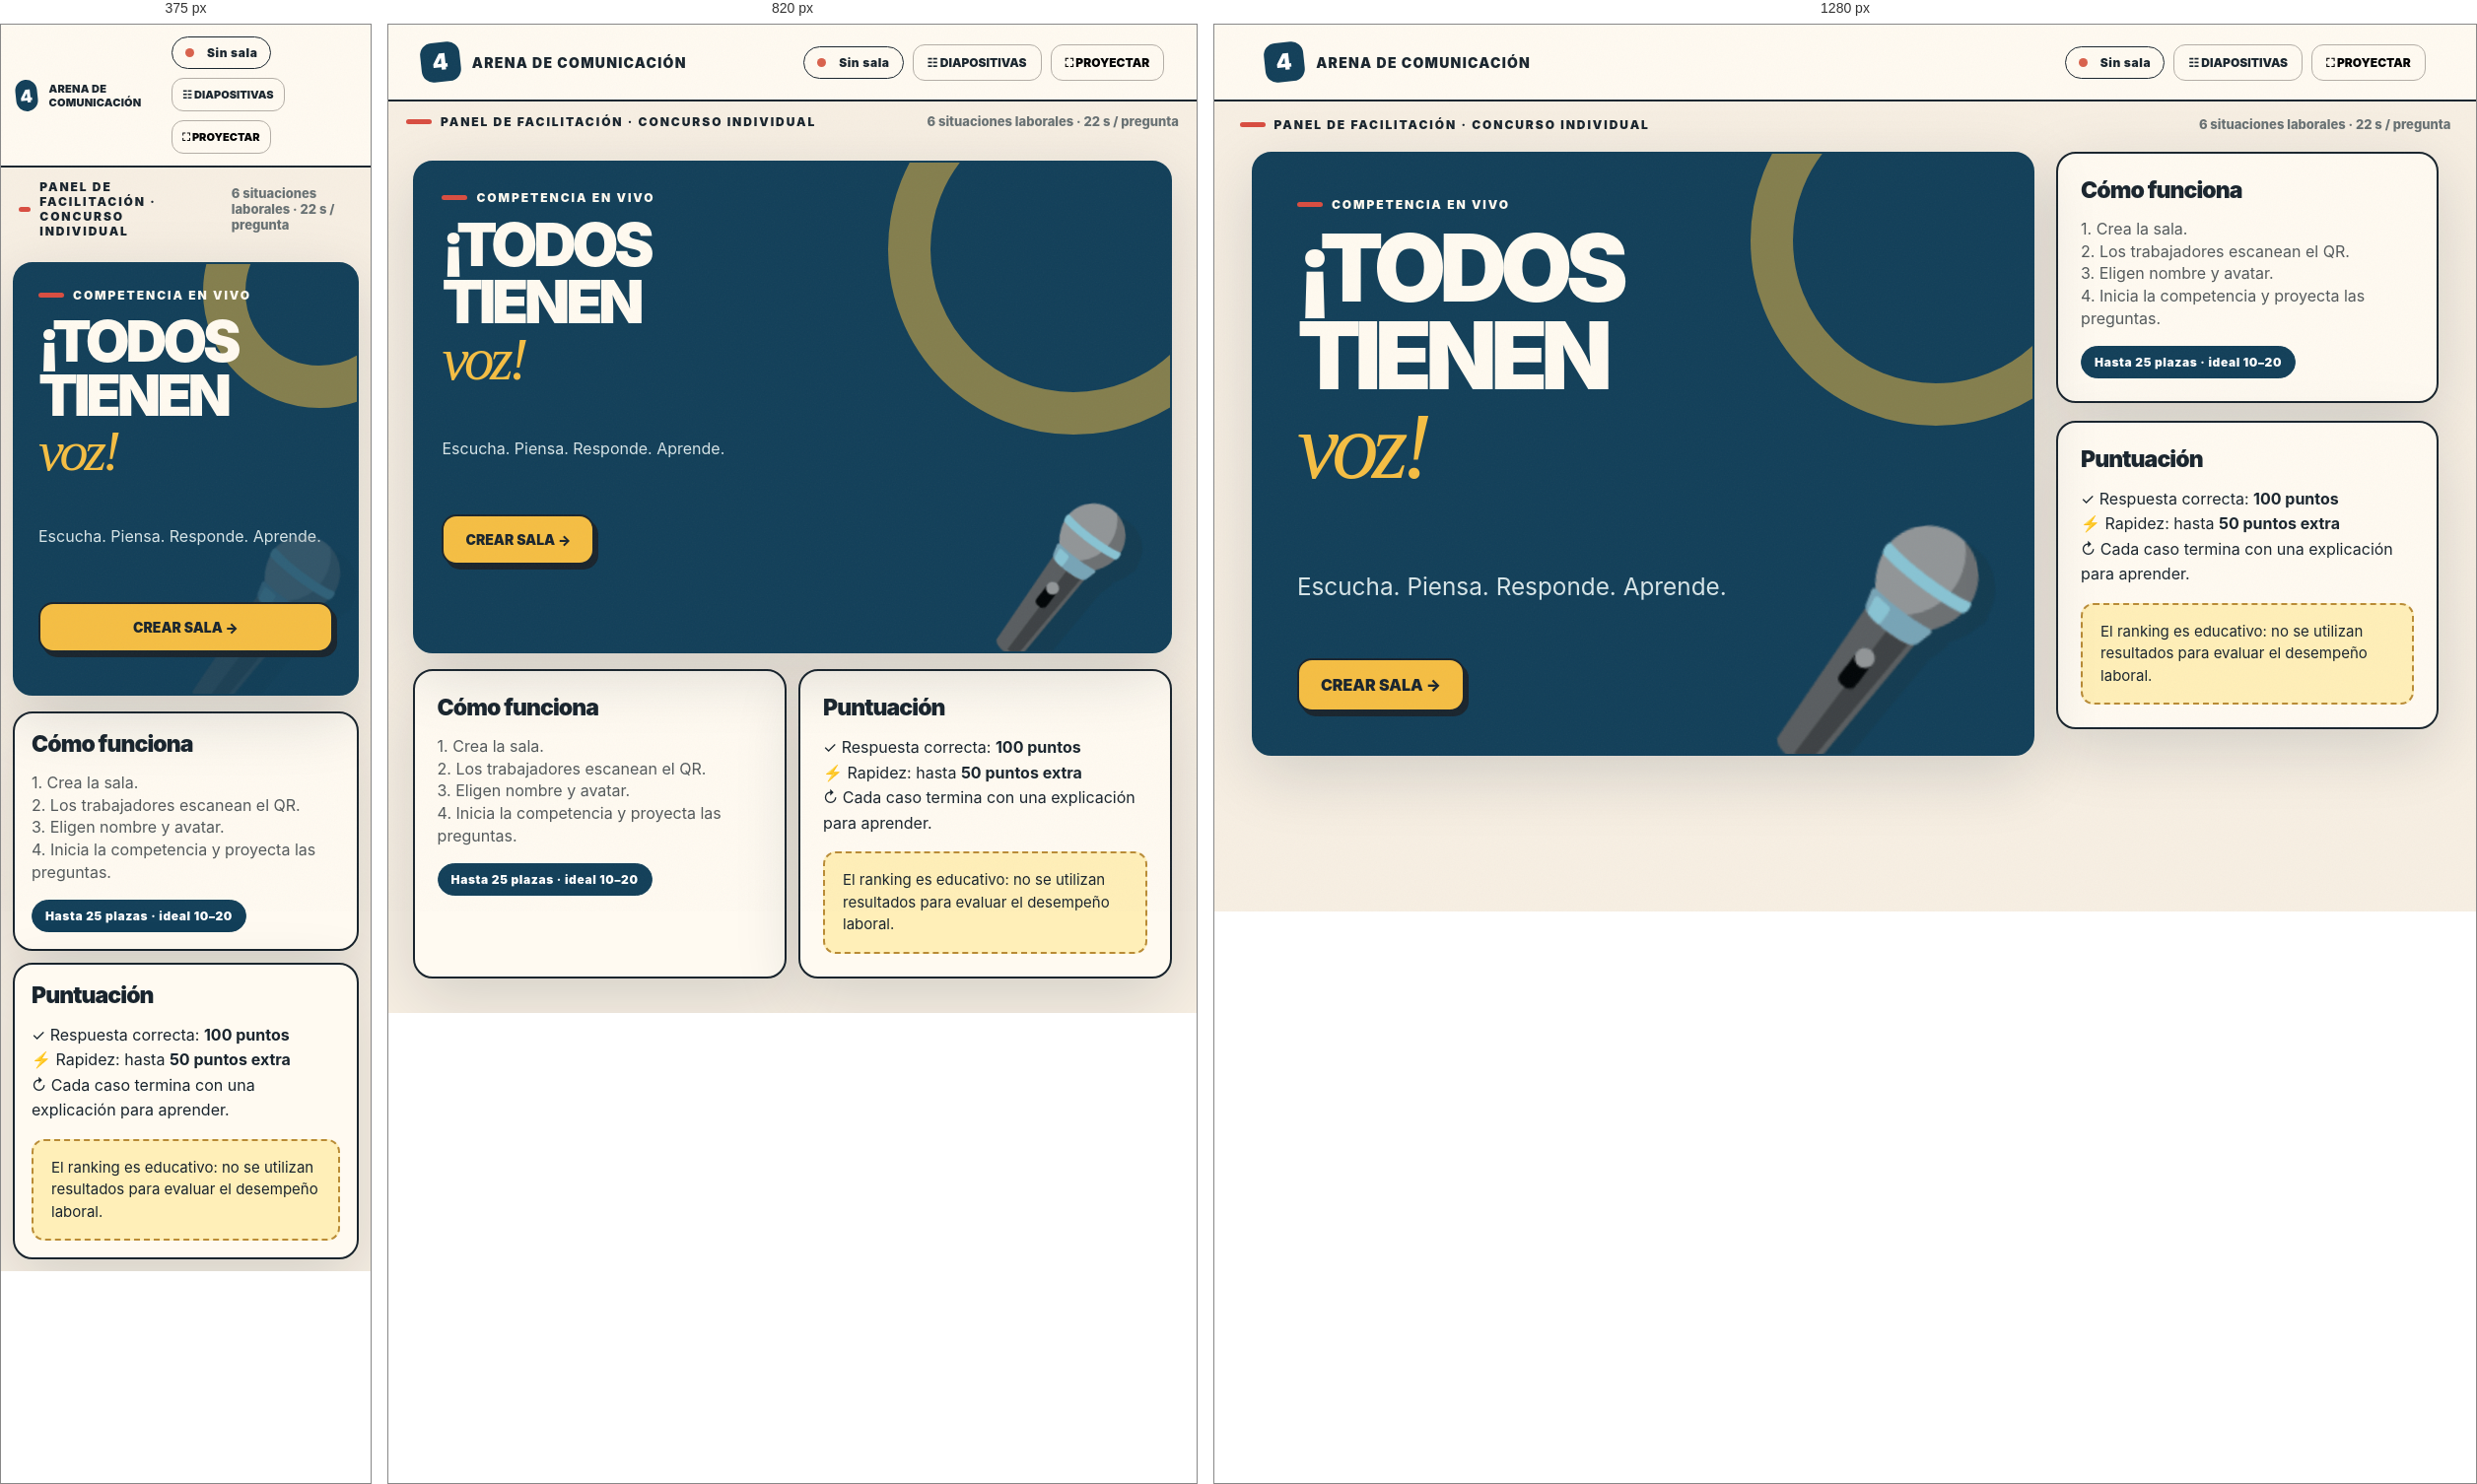
Rendered at 375 px, 820 px and 1280 px, left to right.

<!-- file: host.html -->
<!doctype html><html lang="es"><head><meta charset="utf-8"><meta name="viewport" content="width=device-width,initial-scale=1"><title>Facilitadora · Arena de comunicación</title><link rel="stylesheet" href="/static/arena.css"></head><body><header class="topbar"><a class="brand" href="/"><span class="brand-icon">4</span>ARENA DE COMUNICACIÓN</a><div class="mini-controls"><span class="pill" id="connection"><span class="status-dot"></span>Sin sala</span><a class="small-btn" href="/presentacion" target="_blank">☷ DIAPOSITIVAS</a><button class="small-btn" onclick="toggleFullscreen()">⛶ PROYECTAR</button></div></header><div class="stage-head"><p class="eyebrow" style="margin:0">Panel de facilitación · Concurso individual</p><p style="color:#687173;font-weight:850;font-size:13px;margin:0" id="roundLabel">6 situaciones laborales · 22 s / pregunta</p></div><main class="stage-layout"><section class="stage-main"><div class="paper main-card navy" id="mainCard"><p class="eyebrow">COMPETENCIA EN VIVO</p><h1 class="display">¡TODOS<br>TIENEN<br><span class="serif" style="color:var(--yellow)">voz!</span></h1><p class="subhead" style="max-width:650px;margin-top:30px">Escucha. Piensa. Responde. Aprende.</p><span class="ambient">🎤</span><div class="two-btns" style="margin-top:55px"><button class="btn" id="create" onclick="createRoom()">CREAR SALA →</button></div></div></section><aside class="stage-side"><section class="paper side-card" id="sideOne"><h2 class="side-title">Cómo funciona</h2><p class="subhead" style="font-size:16px">1. Crea la sala.<br>2. Los trabajadores escanean el QR.<br>3. Eligen nombre y avatar.<br>4. Inicia la competencia y proyecta las preguntas.</p><span class="pill blue">Hasta 25 plazas · ideal 10–20</span></section><section class="paper side-card" id="sideTwo"><h2 class="side-title">Puntuación</h2><p style="font-size:16px;line-height:1.6">✓ Respuesta correcta: <b>100 puntos</b><br>⚡ Rapidez: hasta <b>50 puntos extra</b><br>↻ Cada caso termina con una explicación para aprender.</p><div class="note">El ranking es educativo: no se utilizan resultados para evaluar el desempeño laboral.</div></section></aside></main><script src="/static/host.js"></script></body></html>

/* @media block from arena.css */
@media (max-width:990px){.stage-layout{grid-template-columns:1fr;gap:16px}.stage-head{padding:12px 18px}.main-card{min-height:500px}.stage-side{display:grid;grid-template-columns:1fr 1fr;gap:12px}.stage-side .side-card{margin:0}.home-wrap{grid-template-columns:1fr;min-height:auto}.home-art{min-height:290px}.home-art .person{font-size:170px}}

/* @media block from arena.css */
@media (max-width:650px){.topbar{padding:12px 15px}.brand{font-size:11px;letter-spacing:.02em}.brand-icon{width:32px;height:32px;font-size:18px}.mini-controls .small-btn{padding:9px 10px;font-size:11px}.stage-layout{padding:12px}.stage-side{grid-template-columns:1fr}.main-card{min-height:440px;padding:24px}.main-card:before{width:150px;height:150px;right:-80px;top:-90px}.display{font-size:58px}.display-med{font-size:40px}.question-title{font-size:26px}.options{grid-template-columns:1fr}.option{min-height:74px;padding:12px}.ambient{font-size:150px;bottom:0;right:0;opacity:.23}.join-wrap{padding-top:20px}.two-btns{flex-direction:column}.two-btns .btn{width:100%}.winner-podium{min-height:220px}.podium .avatar{font-size:45px}.podium.first .block{height:100px}.podium.second .block{height:73px}.podium.third .block{height:53px}.side-card{padding:17px}}